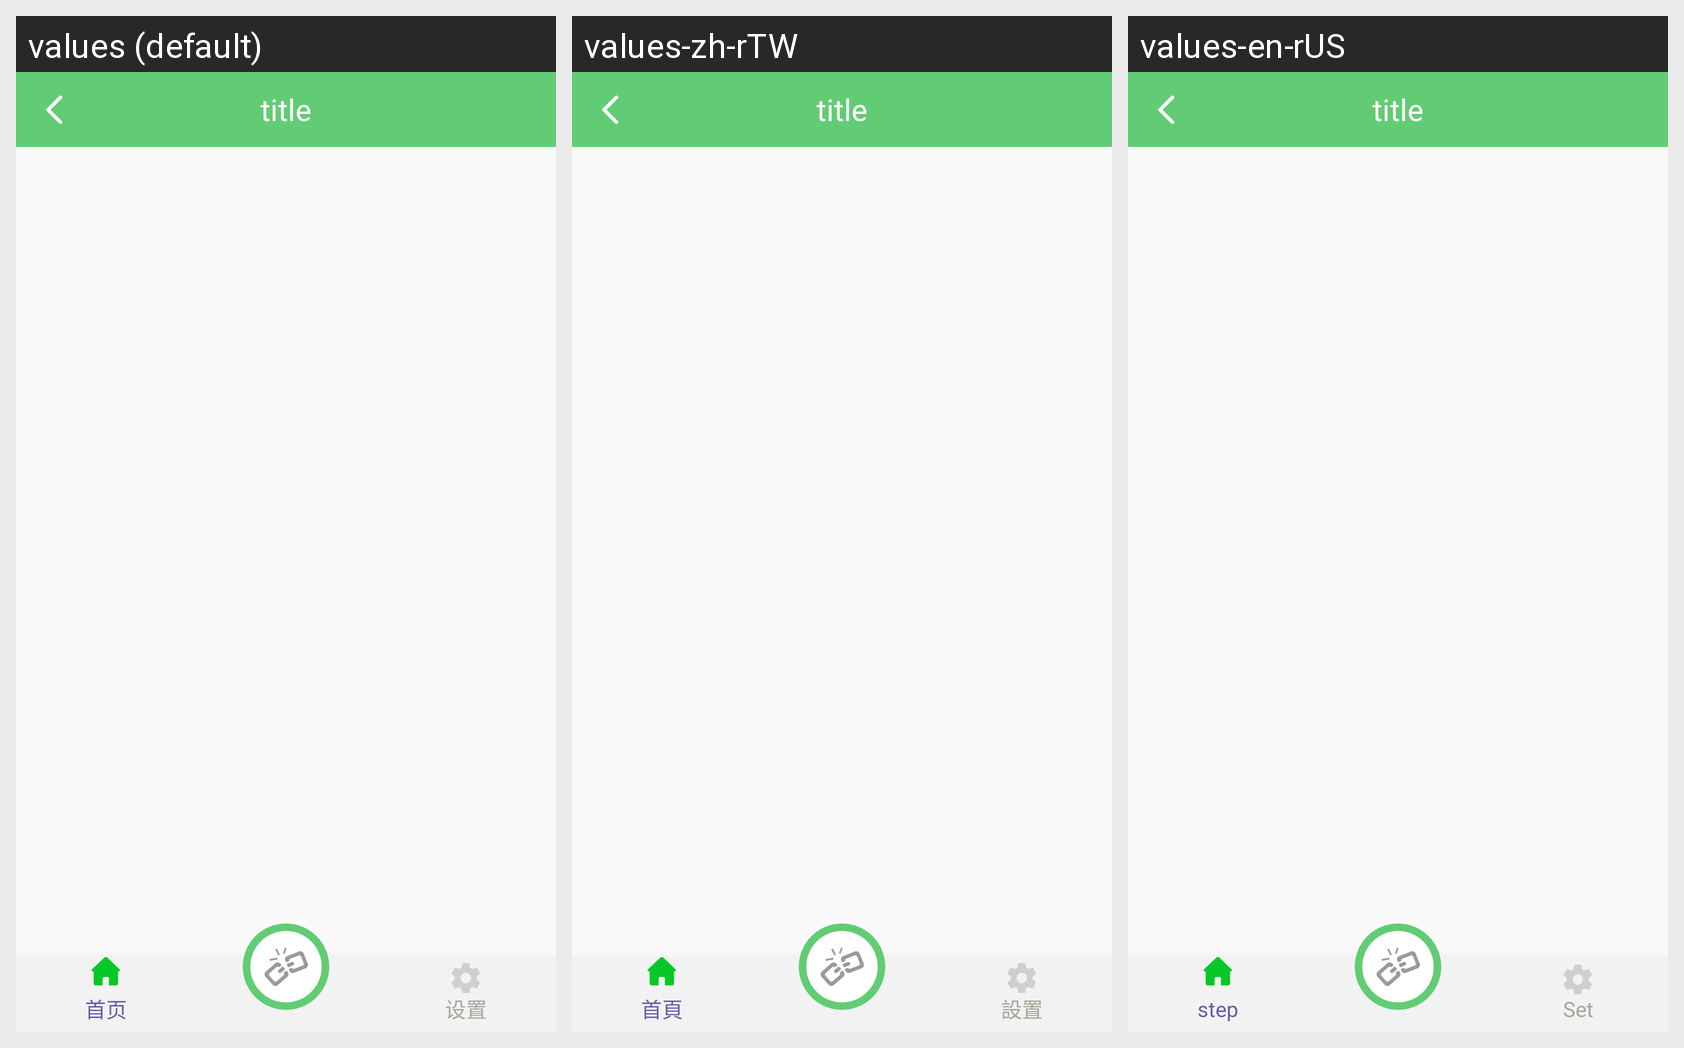

Locale-by-locale string values for the Android screen shown in this grid:
Android screen res/layout/activity_menus.xml rendered under 3 locales, left to right: values (default), values-zh-rTW, values-en-rUS. Device: Nexus 5 (rendered at 1080×1920; each locale shown at half size, 540×960, under a caption strip naming it); theme AppTheme.
Strings drawn on this screen, with the default value and each locale's value (text and hints the layout hard-codes, and strings that could not be matched under every locale, appear in the picture but are not listed):

step_txt
  values: 首页
  values-zh-rTW: 首頁
  values-en-rUS: step

more_txt
  values: 设置
  values-zh-rTW: 設置
  values-en-rUS: Set
